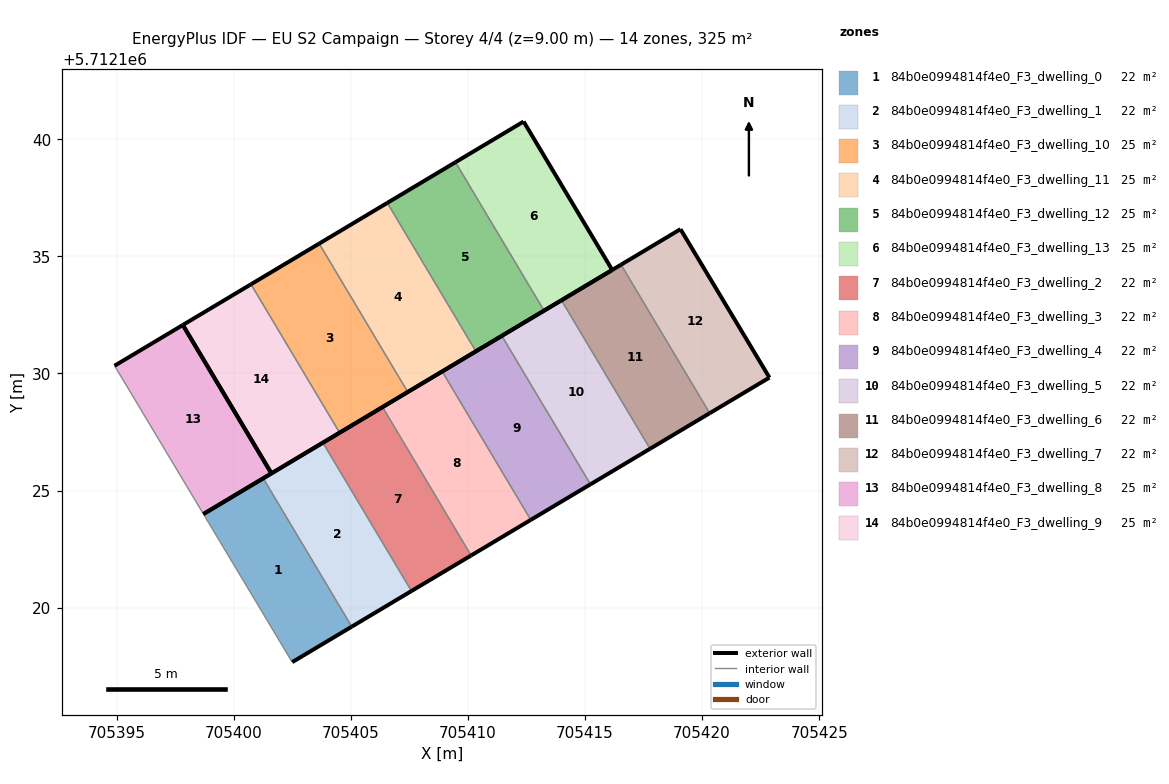
=== STOREY PLAN SPEC (per zone: floor XY polygon, exterior-wall plan segments, windows/doors) ===
zone 1: 84b0e0994814f4e0_F3_dwelling_0  (21.9 m²)
  floor: (705405.04, 5712119.19) (705401.26, 5712125.53) (705398.71, 5712124.00) (705402.50, 5712117.67)
  exterior wall: (705405.04, 5712119.19) – (705402.50, 5712117.67)  [3.0 m]
  exterior wall: (705398.71, 5712124.00) – (705401.26, 5712125.53)  [3.0 m]
  interior walls: 2
zone 2: 84b0e0994814f4e0_F3_dwelling_1  (21.9 m²)
  floor: (705407.59, 5712120.71) (705403.81, 5712127.05) (705401.26, 5712125.53) (705405.04, 5712119.19)
  exterior wall: (705401.26, 5712125.53) – (705403.81, 5712127.05)  [3.0 m]
  exterior wall: (705407.59, 5712120.71) – (705405.04, 5712119.19)  [3.0 m]
  interior walls: 2
zone 3: 84b0e0994814f4e0_F3_dwelling_10  (25.0 m²)
  floor: (705407.43, 5712129.21) (705403.65, 5712135.55) (705400.74, 5712133.81) (705404.52, 5712127.47)
  exterior wall: (705400.74, 5712133.81) – (705403.65, 5712135.55)  [3.4 m]
  exterior wall: (705407.43, 5712129.21) – (705404.52, 5712127.47)  [3.4 m]
  interior walls: 2
zone 4: 84b0e0994814f4e0_F3_dwelling_11  (25.0 m²)
  floor: (705410.34, 5712130.95) (705406.56, 5712137.28) (705403.65, 5712135.55) (705407.43, 5712129.21)
  exterior wall: (705403.65, 5712135.55) – (705406.56, 5712137.28)  [3.4 m]
  exterior wall: (705410.34, 5712130.95) – (705407.43, 5712129.21)  [3.4 m]
  interior walls: 2
zone 5: 84b0e0994814f4e0_F3_dwelling_12  (25.0 m²)
  floor: (705413.25, 5712132.68) (705409.47, 5712139.02) (705406.56, 5712137.28) (705410.34, 5712130.95)
  exterior wall: (705406.56, 5712137.28) – (705409.47, 5712139.02)  [3.4 m]
  exterior wall: (705413.25, 5712132.68) – (705410.34, 5712130.95)  [3.4 m]
  interior walls: 2
zone 6: 84b0e0994814f4e0_F3_dwelling_13  (25.0 m²)
  floor: (705416.16, 5712134.42) (705412.38, 5712140.76) (705409.47, 5712139.02) (705413.25, 5712132.68)
  exterior wall: (705409.47, 5712139.02) – (705412.38, 5712140.76)  [3.4 m]
  exterior wall: (705412.38, 5712140.76) – (705416.16, 5712134.42)  [7.4 m]
  exterior wall: (705416.16, 5712134.42) – (705413.25, 5712132.68)  [3.4 m]
  interior walls: 1
zone 7: 84b0e0994814f4e0_F3_dwelling_2  (21.9 m²)
  floor: (705410.14, 5712122.23) (705406.36, 5712128.57) (705403.81, 5712127.05) (705407.59, 5712120.71)
  exterior wall: (705403.81, 5712127.05) – (705406.36, 5712128.57)  [3.0 m]
  exterior wall: (705410.14, 5712122.23) – (705407.59, 5712120.71)  [3.0 m]
  interior walls: 2
zone 8: 84b0e0994814f4e0_F3_dwelling_3  (21.9 m²)
  floor: (705412.69, 5712123.75) (705408.90, 5712130.09) (705406.36, 5712128.57) (705410.14, 5712122.23)
  exterior wall: (705406.36, 5712128.57) – (705408.90, 5712130.09)  [3.0 m]
  exterior wall: (705412.69, 5712123.75) – (705410.14, 5712122.23)  [3.0 m]
  interior walls: 2
zone 9: 84b0e0994814f4e0_F3_dwelling_4  (21.9 m²)
  floor: (705415.23, 5712125.27) (705411.45, 5712131.61) (705408.90, 5712130.09) (705412.69, 5712123.75)
  exterior wall: (705408.90, 5712130.09) – (705411.45, 5712131.61)  [3.0 m]
  exterior wall: (705415.23, 5712125.27) – (705412.69, 5712123.75)  [3.0 m]
  interior walls: 2
zone 10: 84b0e0994814f4e0_F3_dwelling_5  (21.9 m²)
  floor: (705417.78, 5712126.79) (705413.99, 5712133.13) (705411.45, 5712131.61) (705415.23, 5712125.27)
  exterior wall: (705411.45, 5712131.61) – (705413.99, 5712133.13)  [3.0 m]
  exterior wall: (705417.78, 5712126.79) – (705415.23, 5712125.27)  [3.0 m]
  interior walls: 2
zone 11: 84b0e0994814f4e0_F3_dwelling_6  (21.9 m²)
  floor: (705420.32, 5712128.30) (705416.54, 5712134.65) (705413.99, 5712133.13) (705417.78, 5712126.79)
  exterior wall: (705413.99, 5712133.13) – (705416.54, 5712134.65)  [3.0 m]
  exterior wall: (705420.32, 5712128.30) – (705417.78, 5712126.79)  [3.0 m]
  interior walls: 2
zone 12: 84b0e0994814f4e0_F3_dwelling_7  (21.9 m²)
  floor: (705422.88, 5712129.83) (705419.08, 5712136.16) (705416.54, 5712134.65) (705420.32, 5712128.30)
  exterior wall: (705416.54, 5712134.65) – (705419.08, 5712136.16)  [3.0 m]
  exterior wall: (705419.08, 5712136.16) – (705422.88, 5712129.83)  [7.4 m]
  exterior wall: (705422.88, 5712129.83) – (705420.32, 5712128.30)  [3.0 m]
  interior walls: 1
zone 13: 84b0e0994814f4e0_F3_dwelling_8  (25.0 m²)
  floor: (705401.61, 5712125.73) (705397.83, 5712132.07) (705394.92, 5712130.33) (705398.71, 5712124.00)
  exterior wall: (705394.92, 5712130.33) – (705397.83, 5712132.07)  [3.4 m]
  exterior wall: (705397.83, 5712132.07) – (705401.61, 5712125.73)  [7.4 m]
  exterior wall: (705401.61, 5712125.73) – (705398.71, 5712124.00)  [3.4 m]
  interior walls: 1
zone 14: 84b0e0994814f4e0_F3_dwelling_9  (25.0 m²)
  floor: (705404.52, 5712127.47) (705400.74, 5712133.81) (705397.83, 5712132.07) (705401.61, 5712125.73)
  exterior wall: (705401.61, 5712125.73) – (705397.83, 5712132.07)  [7.4 m]
  exterior wall: (705397.83, 5712132.07) – (705400.74, 5712133.81)  [3.4 m]
  exterior wall: (705404.52, 5712127.47) – (705401.61, 5712125.73)  [3.4 m]
  interior walls: 1

=== DERIVED (storey summary) ===
Building: EU S2 Campaign
Storey: 4 of 4  (floor level z = 9.00 m)
Storey gross floor area: 325.2 m²
Zones on this storey: 14
  - 84b0e0994814f4e0_F3_dwelling_0: floor 21.9 m²; exterior wall 5.9 m (17.8 m²); WWR 0.0%
  - 84b0e0994814f4e0_F3_dwelling_1: floor 21.9 m²; exterior wall 5.9 m (17.8 m²); WWR 0.0%
  - 84b0e0994814f4e0_F3_dwelling_10: floor 25.0 m²; exterior wall 6.8 m (20.3 m²); WWR 0.0%
  - 84b0e0994814f4e0_F3_dwelling_11: floor 25.0 m²; exterior wall 6.8 m (20.3 m²); WWR 0.0%
  - 84b0e0994814f4e0_F3_dwelling_12: floor 25.0 m²; exterior wall 6.8 m (20.3 m²); WWR 0.0%
  - 84b0e0994814f4e0_F3_dwelling_13: floor 25.0 m²; exterior wall 14.2 m (42.5 m²); WWR 0.0%
  - 84b0e0994814f4e0_F3_dwelling_2: floor 21.9 m²; exterior wall 5.9 m (17.8 m²); WWR 0.0%
  - 84b0e0994814f4e0_F3_dwelling_3: floor 21.9 m²; exterior wall 5.9 m (17.8 m²); WWR 0.0%
  - 84b0e0994814f4e0_F3_dwelling_4: floor 21.9 m²; exterior wall 5.9 m (17.8 m²); WWR 0.0%
  - 84b0e0994814f4e0_F3_dwelling_5: floor 21.9 m²; exterior wall 5.9 m (17.8 m²); WWR 0.0%
  - 84b0e0994814f4e0_F3_dwelling_6: floor 21.9 m²; exterior wall 5.9 m (17.8 m²); WWR 0.0%
  - 84b0e0994814f4e0_F3_dwelling_7: floor 21.9 m²; exterior wall 13.3 m (39.9 m²); WWR 0.0%
  - 84b0e0994814f4e0_F3_dwelling_8: floor 25.0 m²; exterior wall 14.2 m (42.5 m²); WWR 0.0%
  - 84b0e0994814f4e0_F3_dwelling_9: floor 25.0 m²; exterior wall 14.2 m (42.5 m²); WWR 0.0%
Zone adjacency (shared interzone walls):
  - 84b0e0994814f4e0_F3_dwelling_0 ↔ 84b0e0994814f4e0_F3_dwelling_1
  - 84b0e0994814f4e0_F3_dwelling_1 ↔ 84b0e0994814f4e0_F3_dwelling_2
  - 84b0e0994814f4e0_F3_dwelling_10 ↔ 84b0e0994814f4e0_F3_dwelling_11
  - 84b0e0994814f4e0_F3_dwelling_10 ↔ 84b0e0994814f4e0_F3_dwelling_9
  - 84b0e0994814f4e0_F3_dwelling_11 ↔ 84b0e0994814f4e0_F3_dwelling_12
  - 84b0e0994814f4e0_F3_dwelling_12 ↔ 84b0e0994814f4e0_F3_dwelling_13
  - 84b0e0994814f4e0_F3_dwelling_2 ↔ 84b0e0994814f4e0_F3_dwelling_3
  - 84b0e0994814f4e0_F3_dwelling_3 ↔ 84b0e0994814f4e0_F3_dwelling_4
  - 84b0e0994814f4e0_F3_dwelling_4 ↔ 84b0e0994814f4e0_F3_dwelling_5
  - 84b0e0994814f4e0_F3_dwelling_5 ↔ 84b0e0994814f4e0_F3_dwelling_6
  - 84b0e0994814f4e0_F3_dwelling_6 ↔ 84b0e0994814f4e0_F3_dwelling_7